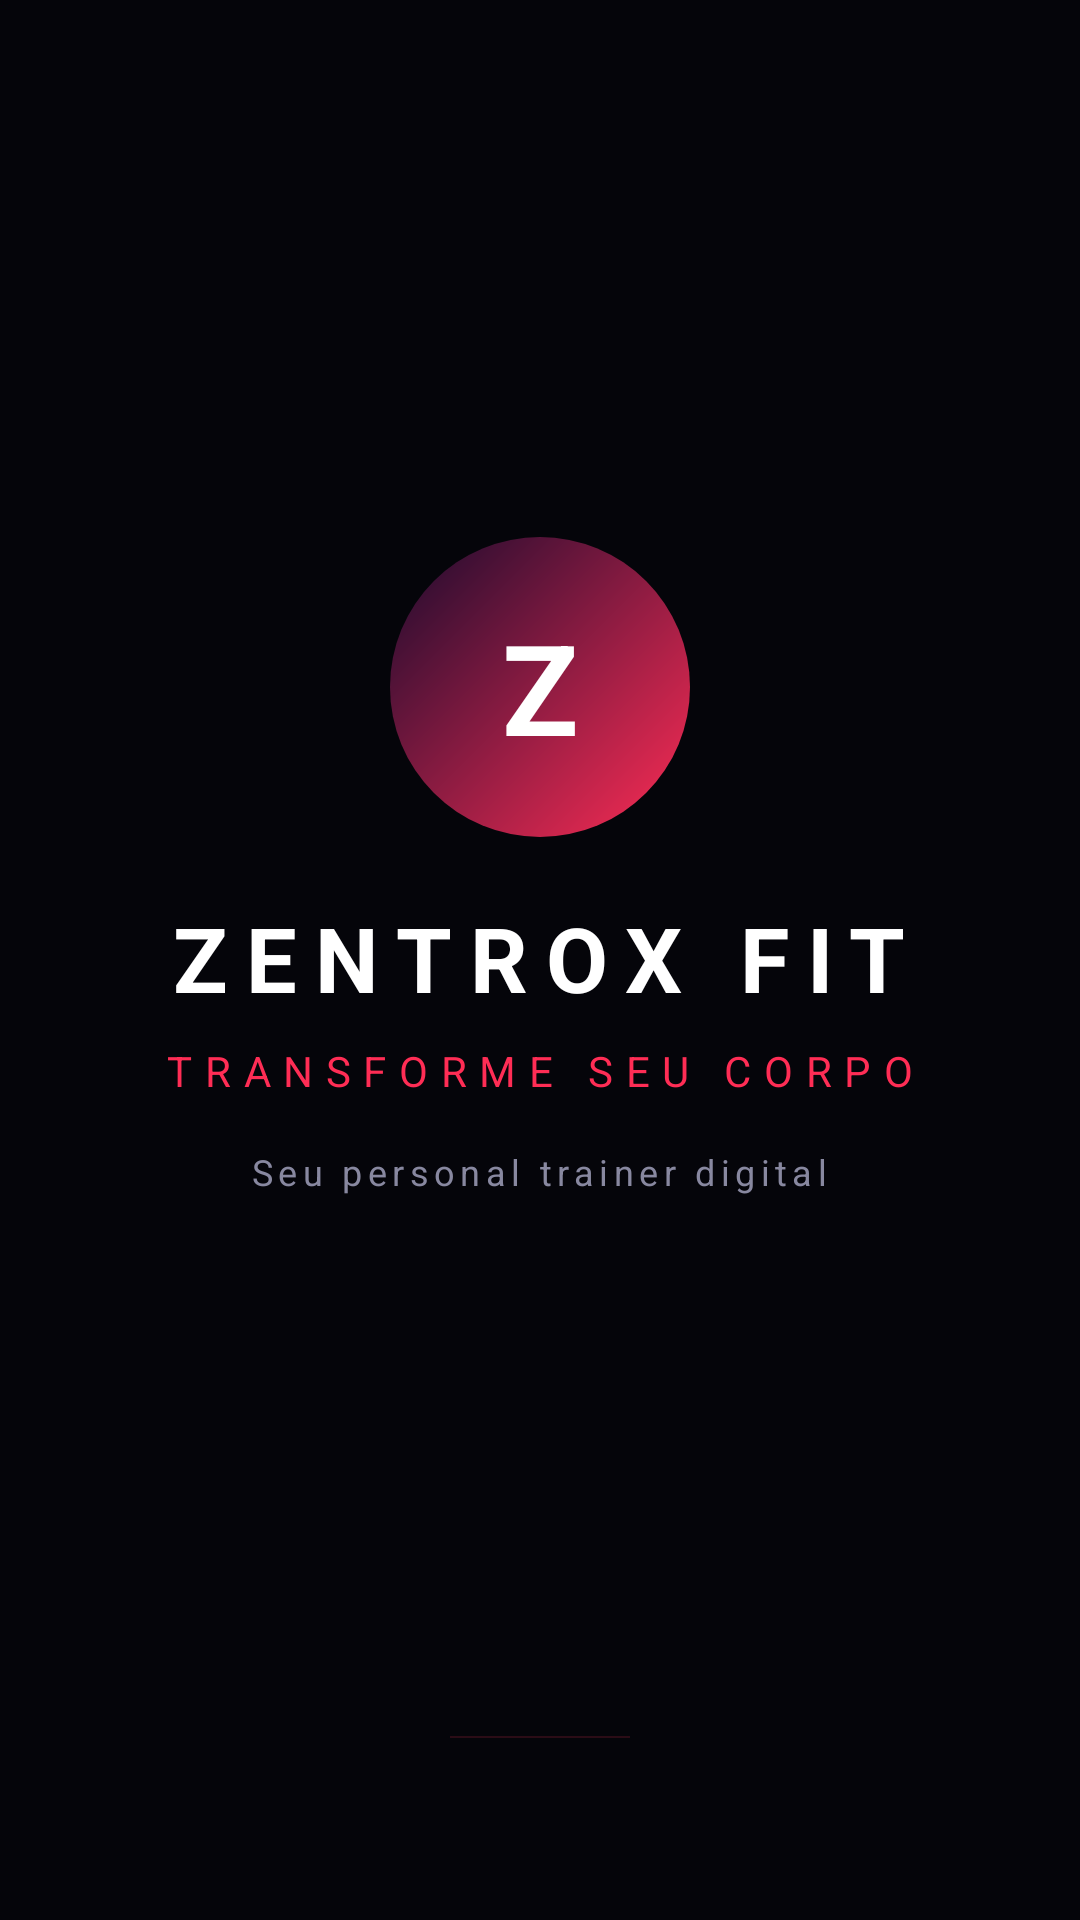

Android layout source for this screen:
<!-- AndroidManifest.xml: activity theme Theme.ZentroxFit.Splash -->
<!-- res/layout/activity_splash.xml -->
<?xml version="1.0" encoding="utf-8"?>
<FrameLayout xmlns:android="http://schemas.android.com/apk/res/android"
    android:layout_width="match_parent"
    android:layout_height="match_parent"
    android:background="#05050A">

    
    <ImageView
        android:layout_width="match_parent"
        android:layout_height="match_parent"
        android:scaleType="centerCrop"
        android:src="@drawable/ic_splash_fitness"
        android:alpha="0.6" />

    
    <View
        android:layout_width="match_parent"
        android:layout_height="match_parent"
        android:background="@drawable/bg_splash_gradient" />

    <LinearLayout
        android:layout_width="match_parent"
        android:layout_height="match_parent"
        android:gravity="center_horizontal"
        android:orientation="vertical">

        <View
            android:layout_width="0dp"
            android:layout_height="0dp"
            android:layout_weight="1" />

        
        <FrameLayout
            android:layout_width="100dp"
            android:layout_height="100dp"
            android:layout_gravity="center_horizontal">

            <View
                android:layout_width="100dp"
                android:layout_height="100dp"
                android:background="@drawable/bg_splash_logo" />

            <TextView
                android:layout_width="match_parent"
                android:layout_height="match_parent"
                android:gravity="center"
                android:text="Z"
                android:textColor="#FFFFFF"
                android:textSize="42sp"
                android:textStyle="bold" />
        </FrameLayout>

        
        <TextView
            android:layout_width="wrap_content"
            android:layout_height="wrap_content"
            android:layout_marginTop="20dp"
            android:letterSpacing="0.2"
            android:text="ZENTROX FIT"
            android:textColor="#FFFFFF"
            android:textSize="30sp"
            android:textStyle="bold" />

        
        <TextView
            android:layout_width="wrap_content"
            android:layout_height="wrap_content"
            android:layout_marginTop="8dp"
            android:letterSpacing="0.3"
            android:text="@string/splash_tagline"
            android:textColor="#FF2D55"
            android:textSize="14sp" />

        
        <TextView
            android:layout_width="wrap_content"
            android:layout_height="wrap_content"
            android:layout_marginTop="16dp"
            android:letterSpacing="0.15"
            android:text="@string/splash_subtitle"
            android:textColor="#8888A0"
            android:textSize="12sp" />

        <View
            android:layout_width="0dp"
            android:layout_height="0dp"
            android:layout_weight="1" />

        
        <ProgressBar
            style="?android:attr/progressBarStyleHorizontal"
            android:layout_width="60dp"
            android:layout_height="2dp"
            android:layout_gravity="center_horizontal"
            android:layout_marginBottom="60dp"
            android:indeterminate="true"
            android:indeterminateTint="#FF2D55" />

    </LinearLayout>

</FrameLayout>
<!-- resources referenced by this layout -->
<resources>
  <!-- drawable bg_splash_gradient (drawable) -->
  <?xml version="1.0" encoding="utf-8"?>
  <shape xmlns:android="http://schemas.android.com/apk/res/android">
      <gradient
          android:angle="270"
          android:startColor="#05050A"
          android:centerColor="#05050A"
          android:endColor="#05050A"
          android:type="linear" />
      <corners android:radius="0dp" />
  </shape>
  <!-- drawable bg_splash_logo (drawable) -->
  <?xml version="1.0" encoding="utf-8"?>
  <shape xmlns:android="http://schemas.android.com/apk/res/android"
      android:shape="oval">
      <gradient
          android:angle="135"
          android:endColor="#1A0A2E"
          android:startColor="#FF2D55"
          android:type="linear" />
  </shape>
  <!-- drawable ic_splash_fitness: vector/xml drawable (drawable, 4844 chars, omitted) -->
  <string name="splash_subtitle">Seu personal trainer digital</string>
  <string name="splash_tagline">TRANSFORME SEU CORPO</string>
  <style name="Theme.ZentroxFit.Splash" parent="Theme.Material3.Dark.NoActionBar">
          <item name="android:windowBackground">@color/splash_bg</item>
          <item name="android:statusBarColor">@color/splash_bg</item>
          <item name="android:navigationBarColor">@color/splash_bg</item>
      </style>
  <color name="splash_bg">#05050A</color>
</resources>
